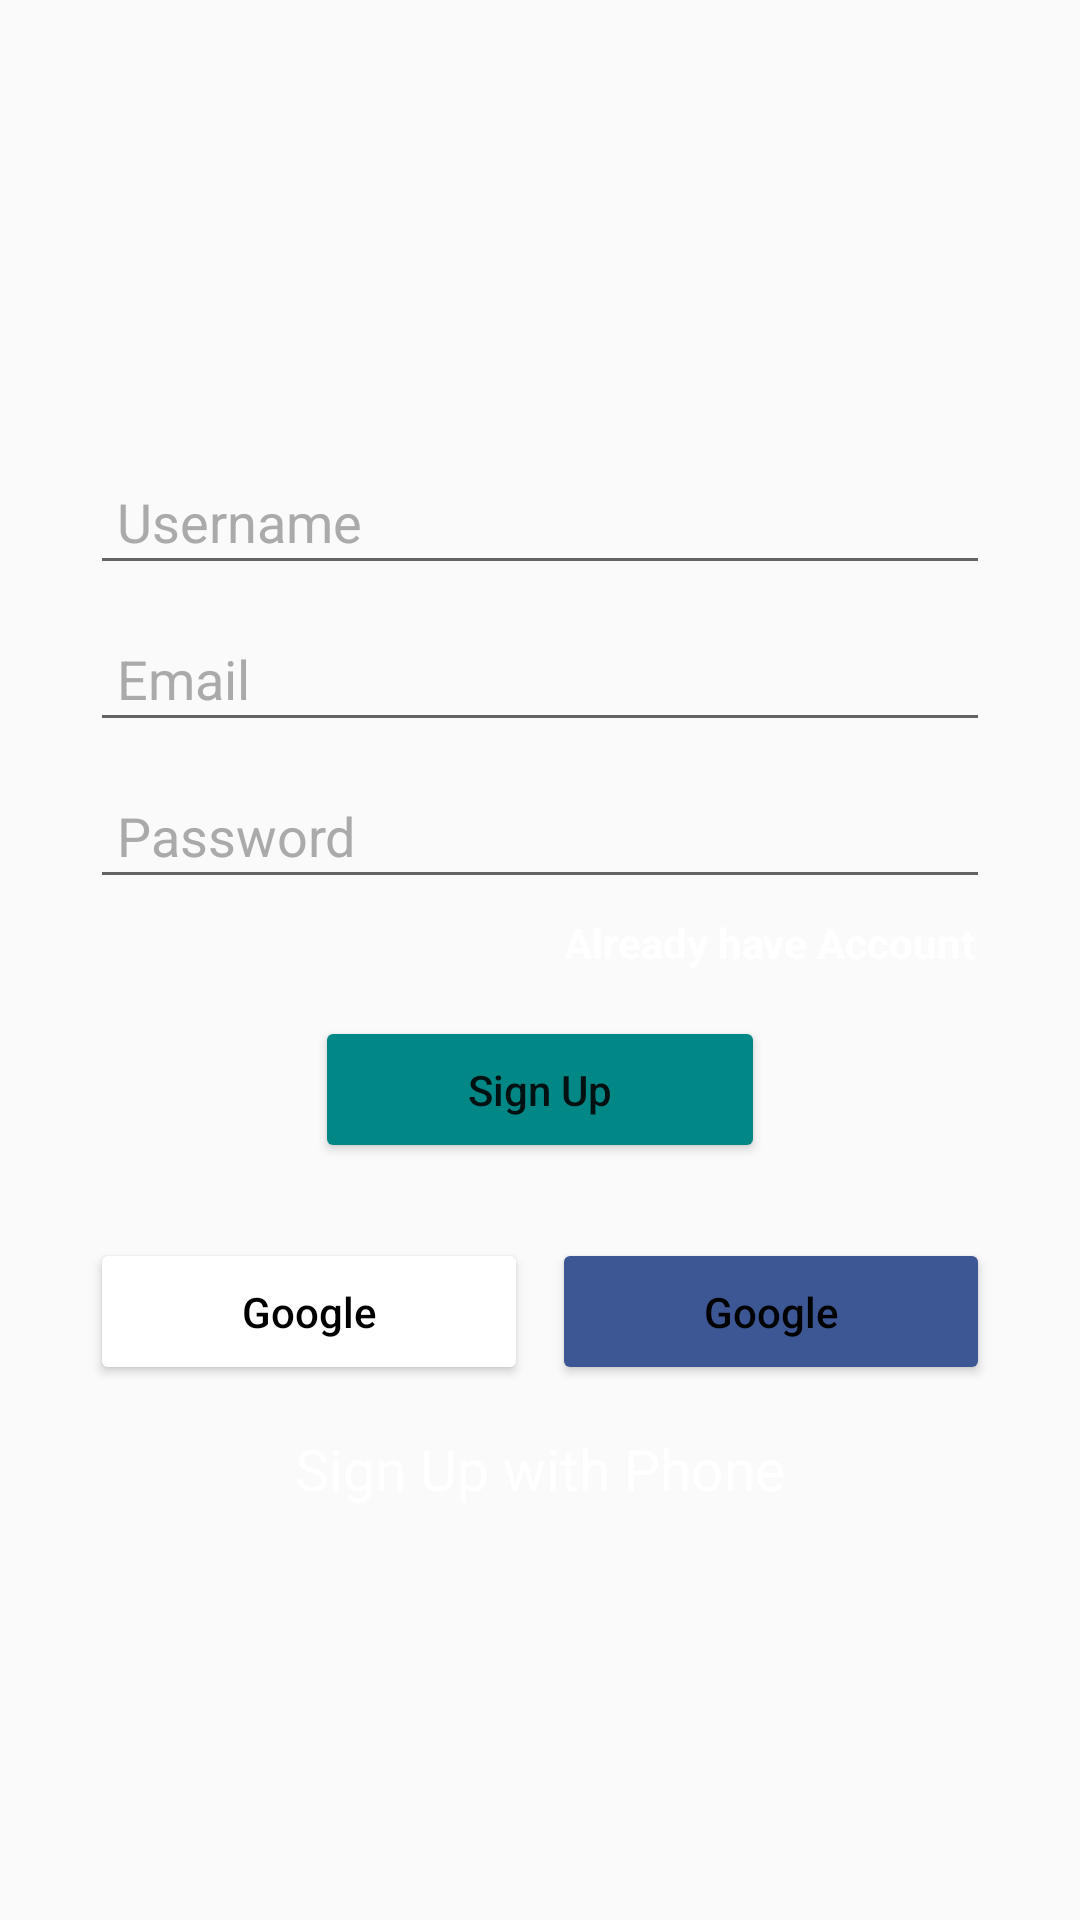

Here is an Android app screen rendered from its layout file. Give the layout XML and the strings, colors and styles it references.
<!-- AndroidManifest.xml: application theme AppTheme -->
<!-- res/layout/activity_sign_up.xml -->
<?xml version="1.0" encoding="utf-8"?>
<LinearLayout xmlns:android="http://schemas.android.com/apk/res/android"
    xmlns:app="http://schemas.android.com/apk/res-auto"
    xmlns:tools="http://schemas.android.com/tools"
    android:layout_width="match_parent"
    android:layout_height="match_parent"
    android:gravity="center"
    android:orientation="vertical"
    tools:context=".SignUpActivity">

    <LinearLayout
        android:layout_width="match_parent"
        android:layout_height="wrap_content"
        android:layout_marginStart="30dp"
        android:layout_marginLeft="30dp"
        android:layout_marginEnd="30dp"
        android:layout_marginRight="30dp"
        android:gravity="center_horizontal"
        android:orientation="vertical">


        <EditText
            android:id="@+id/txtUsername"
            android:layout_width="match_parent"
            android:layout_height="wrap_content"
            android:layout_marginTop="15dp"
            android:layout_marginBottom="10dp"
            android:ems="10"
            android:hint="Username"
            android:inputType="textPersonName"
            android:padding="9dp"
            android:textColor="@color/lightGrey"
            android:textColorHint="@color/chatbackground" />

        <EditText
            android:id="@+id/txtEmail"
            android:layout_width="match_parent"
            android:layout_height="wrap_content"
            android:layout_marginBottom="10dp"
            android:ems="10"
            android:hint="Email"
            android:inputType="textEmailAddress"
            android:padding="9dp"
            android:textColor="@color/lightGrey"
            android:textColorHint="@color/chatbackground" />

        <EditText
            android:id="@+id/txtPassword"
            android:layout_width="match_parent"
            android:layout_height="wrap_content"
            android:ems="10"
            android:hint="Password"
            android:inputType="textPassword"
            android:padding="9dp"
            android:textColor="@color/lightGrey"
            android:textColorHint="@color/chatbackground" />

        <TextView
            android:id="@+id/txtAlreadyHaveAccount"
            android:layout_width="wrap_content"
            android:layout_height="wrap_content"
            android:layout_gravity="right"
            android:gravity="right"
            android:padding="5dp"
            android:text="Already have Account"
            android:textColor="@color/white"
            android:textStyle="bold" />

        <Button
            android:id="@+id/btnSignUp"
            android:layout_width="150dp"
            android:layout_height="wrap_content"
            android:layout_marginTop="10dp"
            android:padding="15dp"
            android:text="Sign Up"
            android:textAllCaps="false"
            app:backgroundTint="@color/design_default_color_secondary_variant"
            app:cornerRadius="8dp" />

        <LinearLayout
            android:layout_width="match_parent"
            android:layout_height="match_parent"
            android:layout_marginTop="25dp"
            android:orientation="horizontal">

            <Button
                android:id="@+id/btnGoogle"
                android:layout_width="wrap_content"
                android:layout_height="wrap_content"
                android:layout_marginEnd="4dp"
                android:layout_marginRight="4dp"
                android:layout_weight="1"
                android:drawableLeft="@drawable/ic_google"
                android:padding="15dp"
                android:text="Google"
                android:textAllCaps="false"
                android:textColor="@color/black"
                app:backgroundTint="@color/white"
                app:cornerRadius="8dp" />

            <Button
                android:id="@+id/btnFacebook"
                android:layout_width="wrap_content"
                android:layout_height="wrap_content"
                android:layout_marginStart="4dp"
                android:layout_marginLeft="4dp"
                android:layout_weight="1"
                android:drawableLeft="@drawable/ic_facebook"
                android:padding="15dp"
                android:text="Google"
                android:textAllCaps="false"
                android:textColor="@color/black"
                app:backgroundTint="@color/fb_color"
                app:cornerRadius="8dp" />

        </LinearLayout>

        <TextView
            android:id="@+id/txtSignUpPhone"
            android:layout_width="wrap_content"
            android:layout_height="wrap_content"
            android:layout_marginTop="15dp"
            android:text="Sign Up with Phone"
            android:textColor="@color/white"
            android:textSize="19sp" />
    </LinearLayout>
</LinearLayout>
<!-- resources referenced by this layout -->
<resources>
  <color name="black">#FF000000</color>
  <color name="chatbackground">#AAAAAA</color>
  <color name="fb_color">#3c5793</color>
  <color name="lightGrey">#EDEDED</color>
  <color name="white">#FFFFFFFF</color>
  <style name="AppTheme" parent="Theme.AppCompat.Light.DarkActionBar">
          
          <item name="colorPrimary">@color/colorPrimary</item>
          <item name="colorPrimaryDark">@color/colorPrimaryDark</item>
          <item name="colorAccent">@color/colorAccent</item>
      </style>
  <color name="colorPrimary">#0b6156</color>
  <color name="colorPrimaryDark">#095049</color>
  <color name="colorAccent">#03DAC5</color>
</resources>
